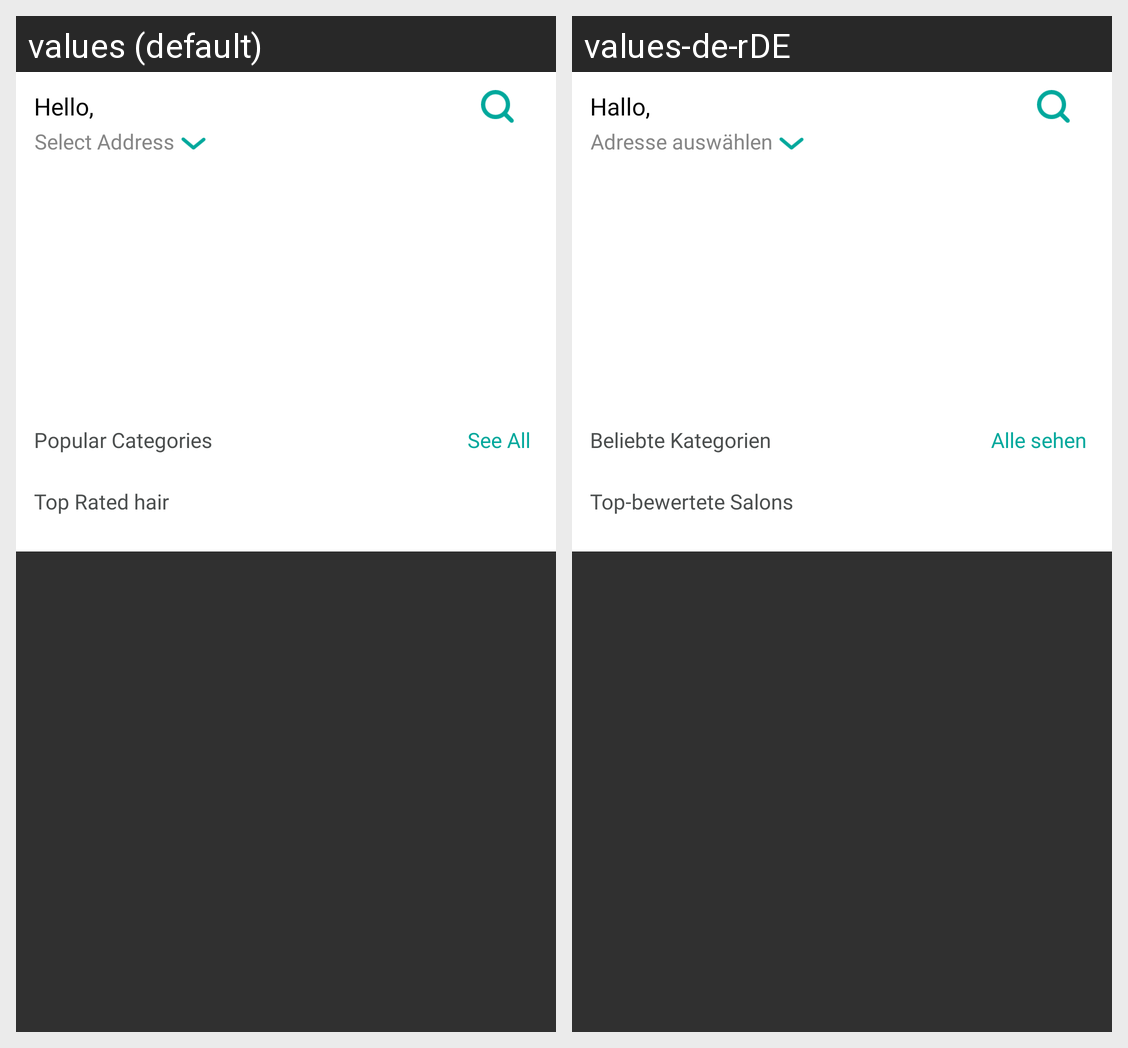

Locale-by-locale string values for the Android screen shown in this grid:
Android screen res/layout/fragment_home.xml rendered under 2 locales, left to right: values (default), values-de-rDE. Device: Nexus 5 (rendered at 1080×1920; each locale shown at half size, 540×960, under a caption strip naming it); theme AppTheme.
Strings drawn on this screen, with the default value and each locale's value (text and hints the layout hard-codes, and strings that could not be matched under every locale, appear in the picture but are not listed):

hello
  values: Hello,
  values-de-rDE: Hallo,

select_address
  values: Select Address
  values-de-rDE: Adresse auswählen

popular_categories
  values: Popular Categories
  values-de-rDE: Beliebte Kategorien

see_all
  values: See All
  values-de-rDE: Alle sehen

top_rated_hair
  values: Top Rated hair
  values-de-rDE: Top-bewertete Salons
